6-way image classification set "USCS-Dataset" from GitHub (Rujiyuan/USCS-Dataset); label vocabulary: attack, defense, defensive, encirclement, maneuver, offensive.

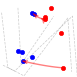
Label: maneuver

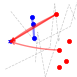
Label: defensive

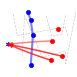
Label: defense

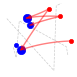
Label: attack

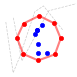
Label: encirclement

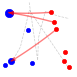
Label: offensive
